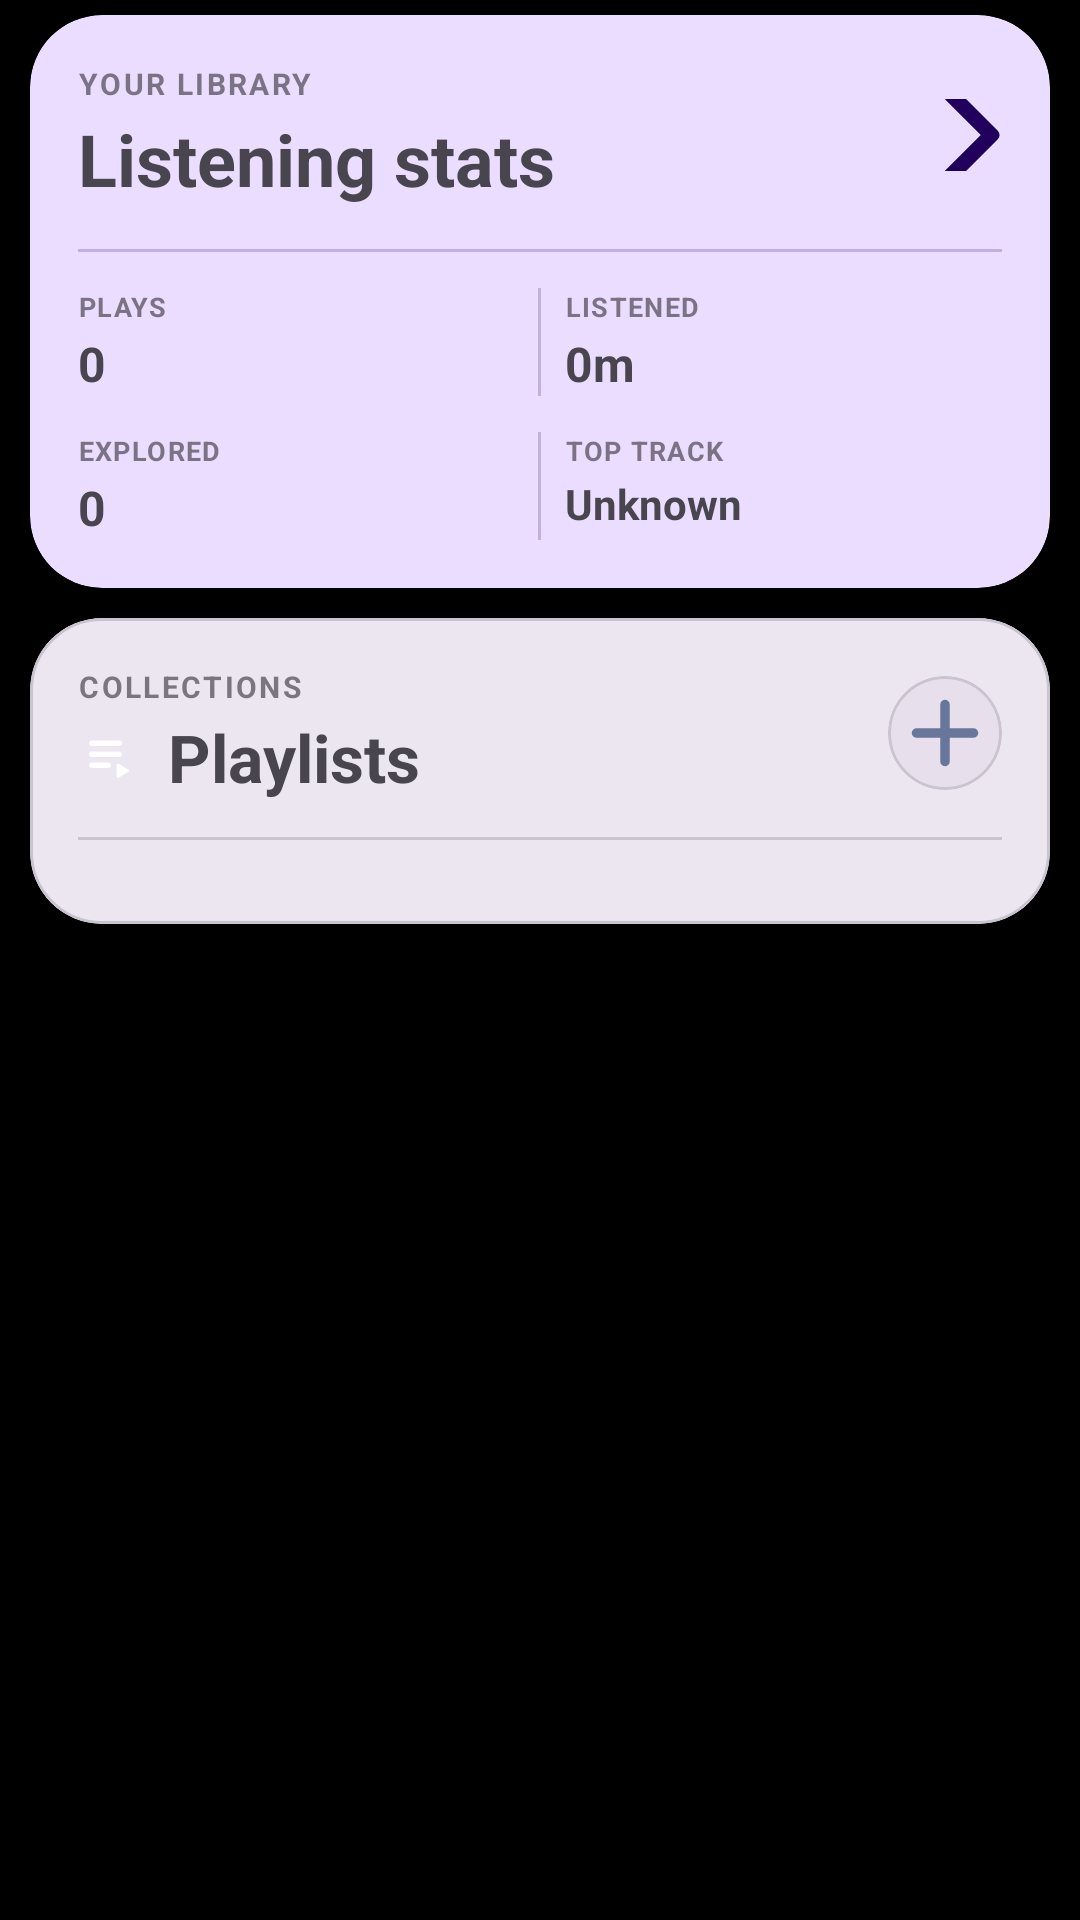

The Android layout XML behind this screen, and the referenced resources:
<!-- AndroidManifest.xml: application theme AppTheme -->
<!-- res/layout/library_fragment.xml -->
<LinearLayout
	xmlns:android="http://schemas.android.com/apk/res/android"
	xmlns:app="http://schemas.android.com/apk/res-auto"
	xmlns:tools="http://schemas.android.com/tools"
	android:layout_width="match_parent"
	android:layout_height="match_parent"
	android:background="?attr/colorSurface"
	android:orientation="vertical">
	<androidx.core.widget.NestedScrollView
		android:id="@+id/vscroll2"
		android:layout_width="match_parent"
		android:layout_height="match_parent"
		android:fillViewport="true">
		<LinearLayout
			android:id="@+id/linear9"
			android:layout_width="match_parent"
			android:layout_height="wrap_content"
			android:paddingLeft="5dp"
			android:paddingRight="5dp"
			android:orientation="vertical">
			<com.google.android.material.card.MaterialCardView
				android:id="@+id/cardview2"
				android:layout_width="match_parent"
				android:layout_height="wrap_content"
				android:layout_margin="5dp"
				app:cardBackgroundColor="?attr/colorPrimaryContainer"
				app:cardCornerRadius="24dp"
				app:cardElevation="0dp"
				app:cardMaxElevation="0dp"
				app:strokeWidth="0dp"
				app:cardPreventCornerOverlap="false">
				<LinearLayout
					android:id="@+id/linear10"
					android:layout_width="match_parent"
					android:layout_height="wrap_content"
					android:padding="16dp"
					android:orientation="vertical">
					<RelativeLayout
						android:id="@+id/relativelayout2"
						android:layout_width="match_parent"
						android:layout_height="wrap_content">
						<LinearLayout
							android:id="@+id/linear48"
							android:layout_width="wrap_content"
							android:layout_height="wrap_content"
							android:orientation="vertical"
							android:layout_alignParentStart="true">
							<TextView
								android:id="@+id/textview7"
								android:layout_width="wrap_content"
								android:layout_height="wrap_content"
								android:text="YOUR LIBRARY"
								android:textSize="10sp"
								android:textStyle="bold"
								android:letterSpacing="0.08"
								android:alpha="0.7" />
							<TextView
								android:id="@+id/textview8"
								android:layout_width="wrap_content"
								android:layout_height="wrap_content"
								android:layout_marginTop="2dp"
								android:text="Listening stats"
								android:textSize="24sp"
								android:textStyle="bold" />
						</LinearLayout>
						<ImageView
							android:id="@+id/imageview2"
							android:layout_width="24dp"
							android:layout_height="24dp"
							android:src="@drawable/icon_arrow"
							android:scaleType="center"
							android:rotation="180"
							app:tint="?attr/colorOnPrimaryContainer"
							android:layout_alignParentEnd="true"
							android:layout_centerVertical="true" />
					</RelativeLayout>
					<View
						android:id="@+id/view73"
						android:layout_width="match_parent"
						android:layout_height="1dp"
						android:layout_marginTop="14dp"
						android:layout_marginBottom="12dp"
						android:background="?attr/colorOnPrimaryContainer"
						android:alpha="0.2" />
					<LinearLayout
						android:id="@+id/linear11"
						android:layout_width="match_parent"
						android:layout_height="wrap_content"
						android:orientation="horizontal">
						<LinearLayout
							android:id="@+id/linear12"
							android:layout_width="0dp"
							android:layout_height="wrap_content"
							android:orientation="vertical"
							android:layout_weight="1">
							<TextView
								android:id="@+id/textview9"
								android:layout_width="wrap_content"
								android:layout_height="wrap_content"
								android:text="PLAYS"
								android:textSize="9sp"
								android:textStyle="bold"
								android:letterSpacing="0.05"
								android:alpha="0.7" />
							<TextView
								android:id="@+id/txtStatPlays"
								android:layout_width="wrap_content"
								android:layout_height="wrap_content"
								android:layout_marginTop="2dp"
								android:text="0"
								android:textSize="16sp"
								android:textStyle="bold" />
						</LinearLayout>
						<View
							android:id="@+id/view74"
							android:layout_width="1dp"
							android:layout_height="match_parent"
							android:layout_marginLeft="8dp"
							android:layout_marginRight="8dp"
							android:background="?attr/colorOnPrimaryContainer"
							android:alpha="0.2" />
						<LinearLayout
							android:id="@+id/linear13"
							android:layout_width="0dp"
							android:layout_height="wrap_content"
							android:orientation="vertical"
							android:layout_weight="1">
							<TextView
								android:id="@+id/textview10"
								android:layout_width="wrap_content"
								android:layout_height="wrap_content"
								android:text="LISTENED"
								android:textSize="9sp"
								android:textStyle="bold"
								android:letterSpacing="0.05"
								android:alpha="0.7" />
							<TextView
								android:id="@+id/txtStatListened"
								android:layout_width="wrap_content"
								android:layout_height="wrap_content"
								android:layout_marginTop="2dp"
								android:text="0m"
								android:textSize="16sp"
								android:textStyle="bold" />
						</LinearLayout>
					</LinearLayout>
					<LinearLayout
						android:id="@+id/linear14"
						android:layout_width="match_parent"
						android:layout_height="wrap_content"
						android:layout_marginTop="12dp"
						android:orientation="horizontal">
						<LinearLayout
							android:id="@+id/linear15"
							android:layout_width="0dp"
							android:layout_height="wrap_content"
							android:orientation="vertical"
							android:layout_weight="1">
							<TextView
								android:id="@+id/textview11"
								android:layout_width="wrap_content"
								android:layout_height="wrap_content"
								android:text="EXPLORED"
								android:textSize="9sp"
								android:textStyle="bold"
								android:letterSpacing="0.05"
								android:alpha="0.7" />
							<TextView
								android:id="@+id/txtStatExplored"
								android:layout_width="wrap_content"
								android:layout_height="wrap_content"
								android:layout_marginTop="2dp"
								android:text="0"
								android:textSize="16sp"
								android:textStyle="bold" />
						</LinearLayout>
						<View
							android:id="@+id/view75"
							android:layout_width="1dp"
							android:layout_height="match_parent"
							android:layout_marginLeft="8dp"
							android:layout_marginRight="8dp"
							android:background="?attr/colorOnPrimaryContainer"
							android:alpha="0.2" />
						<LinearLayout
							android:id="@+id/linear16"
							android:layout_width="0dp"
							android:layout_height="wrap_content"
							android:orientation="vertical"
							android:layout_weight="1">
							<TextView
								android:id="@+id/textview12"
								android:layout_width="wrap_content"
								android:layout_height="wrap_content"
								android:text="TOP TRACK"
								android:textSize="9sp"
								android:textStyle="bold"
								android:letterSpacing="0.05"
								android:alpha="0.7" />
							<TextView
								android:id="@+id/txtStatTopTrack"
								android:layout_width="wrap_content"
								android:layout_height="wrap_content"
								android:layout_marginTop="2dp"
								android:text="Unknown"
								android:textSize="14sp"
								android:textStyle="bold"
								android:ellipsize="end"
								android:maxLines="1" />
						</LinearLayout>
					</LinearLayout>
				</LinearLayout>
			</com.google.android.material.card.MaterialCardView>
			<com.google.android.material.card.MaterialCardView
				android:id="@+id/cardPlaylists"
				android:layout_width="match_parent"
				android:layout_height="wrap_content"
				android:layout_margin="5dp"
				app:cardBackgroundColor="?attr/colorSurfaceContainerHigh"
				app:cardCornerRadius="24dp"
				app:cardElevation="0dp"
				app:cardMaxElevation="0dp"
				app:strokeColor="?attr/colorOutlineVariant"
				app:strokeWidth="1dp"
				app:cardPreventCornerOverlap="false">
				<LinearLayout
					android:id="@+id/linearPlaylistsContainer"
					android:layout_width="match_parent"
					android:layout_height="wrap_content"
					android:padding="16dp"
					android:orientation="vertical">
					<RelativeLayout
						android:id="@+id/layoutPlaylistHeader"
						android:layout_width="match_parent"
						android:layout_height="wrap_content">
						<LinearLayout
							android:id="@+id/linear3"
							android:layout_width="wrap_content"
							android:layout_height="wrap_content"
							android:orientation="vertical"
							android:layout_alignParentStart="true"
							android:layout_centerVertical="true">
							<TextView
								android:id="@+id/txtPlaylistSubtitle"
								android:layout_width="wrap_content"
								android:layout_height="wrap_content"
								android:text="COLLECTIONS"
								android:textSize="10sp"
								android:textStyle="bold"
								android:letterSpacing="0.08"
								android:alpha="0.7" />
							<LinearLayout
								android:id="@+id/linear8"
								android:layout_width="wrap_content"
								android:layout_height="wrap_content"
								android:layout_marginTop="2dp"
								android:gravity="center_vertical"
								android:orientation="horizontal">
								<ImageView
									android:id="@+id/imgPlaylistHeaderIcon"
									android:layout_width="22dp"
									android:layout_height="22dp"
									android:src="@drawable/icon_playlist"
									android:scaleType="fitCenter"
									android:layout_marginEnd="8dp"
									app:tint="?attr/colorOnSurface" />
								<TextView
									android:id="@+id/txtPlaylistTitle"
									android:layout_width="wrap_content"
									android:layout_height="wrap_content"
									android:text="Playlists"
									android:textSize="22sp"
									android:textStyle="bold" />
							</LinearLayout>
						</LinearLayout>
						<com.google.android.material.card.MaterialCardView
							android:id="@+id/btnCreatePlaylist"
							android:layout_width="38dp"
							android:layout_height="38dp"
							app:cardBackgroundColor="?attr/colorSurfaceVariant"
							android:focusable="true"
							app:cardCornerRadius="19dp"
							app:cardElevation="0dp"
							app:cardMaxElevation="0dp"
							app:strokeColor="?attr/colorOutlineVariant"
							app:strokeWidth="1dp"
							app:cardPreventCornerOverlap="false"
							android:layout_alignParentEnd="true"
							android:layout_centerVertical="true">
							<ImageView
								android:id="@+id/imageview3"
								android:layout_width="match_parent"
								android:layout_height="match_parent"
								android:src="@drawable/ic_add"
								android:scaleType="centerCrop"
								app:tint="?attr/colorPrimary" />
						</com.google.android.material.card.MaterialCardView>
					</RelativeLayout>
					<View
						android:id="@+id/view4"
						android:layout_width="match_parent"
						android:layout_height="1dp"
						android:layout_marginTop="12dp"
						android:layout_marginBottom="12dp"
						android:background="?attr/colorOutlineVariant" />
					<androidx.recyclerview.widget.RecyclerView
						android:id="@+id/rvPlaylists"
						android:layout_width="match_parent"
						android:layout_height="wrap_content"
						android:nestedScrollingEnabled="false"
						app:layoutManager="androidx.recyclerview.widget.LinearLayoutManager"
						tools:listitem="@layout/listplay" />
				</LinearLayout>
			</com.google.android.material.card.MaterialCardView>
		</LinearLayout>
	</androidx.core.widget.NestedScrollView>
</LinearLayout>
<!-- res/layout/listplay.xml (included above) -->
<LinearLayout
	xmlns:android="http://schemas.android.com/apk/res/android"
	xmlns:app="http://schemas.android.com/apk/res-auto"
	xmlns:tools="http://schemas.android.com/tools"
	android:layout_width="match_parent"
	android:layout_height="wrap_content"
	android:paddingTop="8dp"
	android:paddingBottom="8dp"
	android:gravity="center_vertical"
	android:orientation="horizontal">
	<com.google.android.material.card.MaterialCardView
		android:id="@+id/cardview2"
		android:layout_width="48dp"
		android:layout_height="48dp"
		app:cardBackgroundColor="?attr/colorSurfaceContainerHigh"
		app:cardCornerRadius="12dp"
		app:cardElevation="0dp"
		app:strokeWidth="0dp">
		<ImageView
			android:id="@+id/imgPlaylist"
			android:layout_width="match_parent"
			android:layout_height="match_parent"
			android:src="@drawable/ic_add"
			android:scaleType="centerCrop"
			android:focusable="false" />
	</com.google.android.material.card.MaterialCardView>
	<LinearLayout
		android:id="@+id/linear6"
		android:layout_width="0dp"
		android:layout_height="wrap_content"
		android:orientation="vertical"
		android:layout_weight="1"
		android:layout_marginStart="14dp">
		<TextView
			android:id="@+id/txtPlaylistName"
			android:layout_width="wrap_content"
			android:layout_height="wrap_content"
			android:text="Playlist Name"
			android:textSize="15sp"
			android:textStyle="bold"
			android:focusable="false" />
		<TextView
			android:id="@+id/txtSongCount"
			android:layout_width="wrap_content"
			android:layout_height="wrap_content"
			android:layout_marginTop="2dp"
			android:text="0 Tracks"
			android:textSize="12sp"
			android:alpha="0.7"
			android:focusable="false" />
	</LinearLayout>
	<com.google.android.material.card.MaterialCardView
		android:id="@+id/cardDeletePlaylist"
		android:layout_width="38dp"
		android:layout_height="38dp"
		app:cardBackgroundColor="?attr/colorErrorContainer"
		android:focusable="true"
		app:cardCornerRadius="19dp"
		app:cardElevation="0dp"
		app:strokeWidth="0dp">
		<ImageView
			android:id="@+id/imageview4"
			android:layout_width="match_parent"
			android:layout_height="match_parent"
			android:padding="8dp"
			android:src="@drawable/icon_playlist_remove"
			android:scaleType="fitCenter"
			android:focusable="false"
			app:tint="?attr/colorOnErrorContainer" />
	</com.google.android.material.card.MaterialCardView>
</LinearLayout>
<!-- resources referenced by this layout -->
<resources>
  <!-- drawable ic_add (drawable-xhdpi) -->
  <?xml version='1.0' encoding='UTF-8' standalone='yes' ?>
  <vector xmlns:android="http://schemas.android.com/apk/res/android" android:width="48dp" android:height="48dp" android:viewportWidth="24.0" android:viewportHeight="24.0"><path android:pathData="M18 12.998h-5v5a1 1 0 0 1-2 0v-5H6a1 1 0 0 1 0-2h5v-5a1 1 0 0 1 2 0v5h5a1 1 0 0 1 0 2z" android:fillColor="#FAFAFA" /></vector>
  <!-- drawable icon_arrow (drawable-xhdpi) -->
  <?xml version='1.0' encoding='UTF-8' standalone='yes' ?>
  <vector xmlns:android="http://schemas.android.com/apk/res/android" android:width="48dp" android:height="48dp" android:viewportWidth="24.0" android:viewportHeight="24.0"><path android:pathData="M16.88 2.88a1.25 1.25 0 0 0-1.77 0L6.7 11.29a.996.996 0 0 0 0 1.41l8.41 8.41c.49.49 1.28.49 1.77 0s.49-1.28 0-1.77L9.54 12l7.35-7.35c.48-.49.48-1.28-.01-1.77z" android:fillColor="#F5F5F5" /></vector>
  <!-- drawable icon_playlist (drawable-xhdpi) -->
  <?xml version='1.0' encoding='UTF-8' standalone='yes' ?>
  <vector xmlns:android="http://schemas.android.com/apk/res/android" android:width="48dp" android:height="48dp" android:viewportWidth="24.0" android:viewportHeight="24.0"><path android:pathData="M5 10h10c.55 0 1 .45 1 1s-.45 1-1 1H5c-.55 0-1-.45-1-1s.45-1 1-1zm0-4h10c.55 0 1 .45 1 1s-.45 1-1 1H5c-.55 0-1-.45-1-1s.45-1 1-1zm0 8h6c.55 0 1 .45 1 1s-.45 1-1 1H5c-.55 0-1-.45-1-1s.45-1 1-1zm9 .88v4.23c0 .39.42.63.76.43l3.53-2.12c.32-.19.32-.66 0-.86l-3.53-2.12a.508.508 0 0 0-.76.44z" android:fillColor="#FAFAFA" /></vector>
  <!-- drawable icon_playlist_remove (drawable-xhdpi) -->
  <?xml version='1.0' encoding='UTF-8' standalone='yes' ?>
  <vector xmlns:android="http://schemas.android.com/apk/res/android" android:width="48dp" android:height="48dp" android:viewportWidth="24.0" android:viewportHeight="24.0"><path android:pathData="M13.71 21.3c.39.39 1.02.39 1.41 0L17 19.41l1.89 1.89a.996.996 0 1 0 1.41-1.41L18.41 18l1.89-1.89a.996.996 0 1 0-1.41-1.41L17 16.59l-1.89-1.89a.996.996 0 1 0-1.41 1.41L15.59 18l-1.89 1.89c-.38.38-.38 1.02.01 1.41zM14 11c0-.55-.45-1-1-1H4c-.55 0-1 .45-1 1s.45 1 1 1h9c.55 0 1-.45 1-1zm0-4c0-.55-.45-1-1-1H4c-.55 0-1 .45-1 1s.45 1 1 1h9c.55 0 1-.45 1-1zM3 15c0 .55.45 1 1 1h5c.55 0 1-.45 1-1s-.45-1-1-1H4c-.55 0-1 .45-1 1z" android:fillColor="#FAFAFA" /></vector>
  <style name="AppTheme" parent="Theme.Material3.DayNight.NoActionBar">
          
          <item name="colorPrimary">@color/colorPrimary</item>
          <item name="colorOnPrimary">@android:color/white</item>
          
          
          <item name="colorSecondary">?attr/colorPrimary</item>
          <item name="colorOnSecondary">@android:color/white</item>
          
          <item name="colorSurface">@android:color/black</item>
          <item name="colorOnSurface">@android:color/white</item>
          
          
          <item name="android:windowBackground">@android:color/black</item>
          <item name="android:windowSplashScreenBackground">@android:color/black</item>
          <item name="android:windowSplashScreenAnimatedIcon">@android:color/transparent</item>
      </style>
  <color name="colorPrimary">#69769B</color>
</resources>
